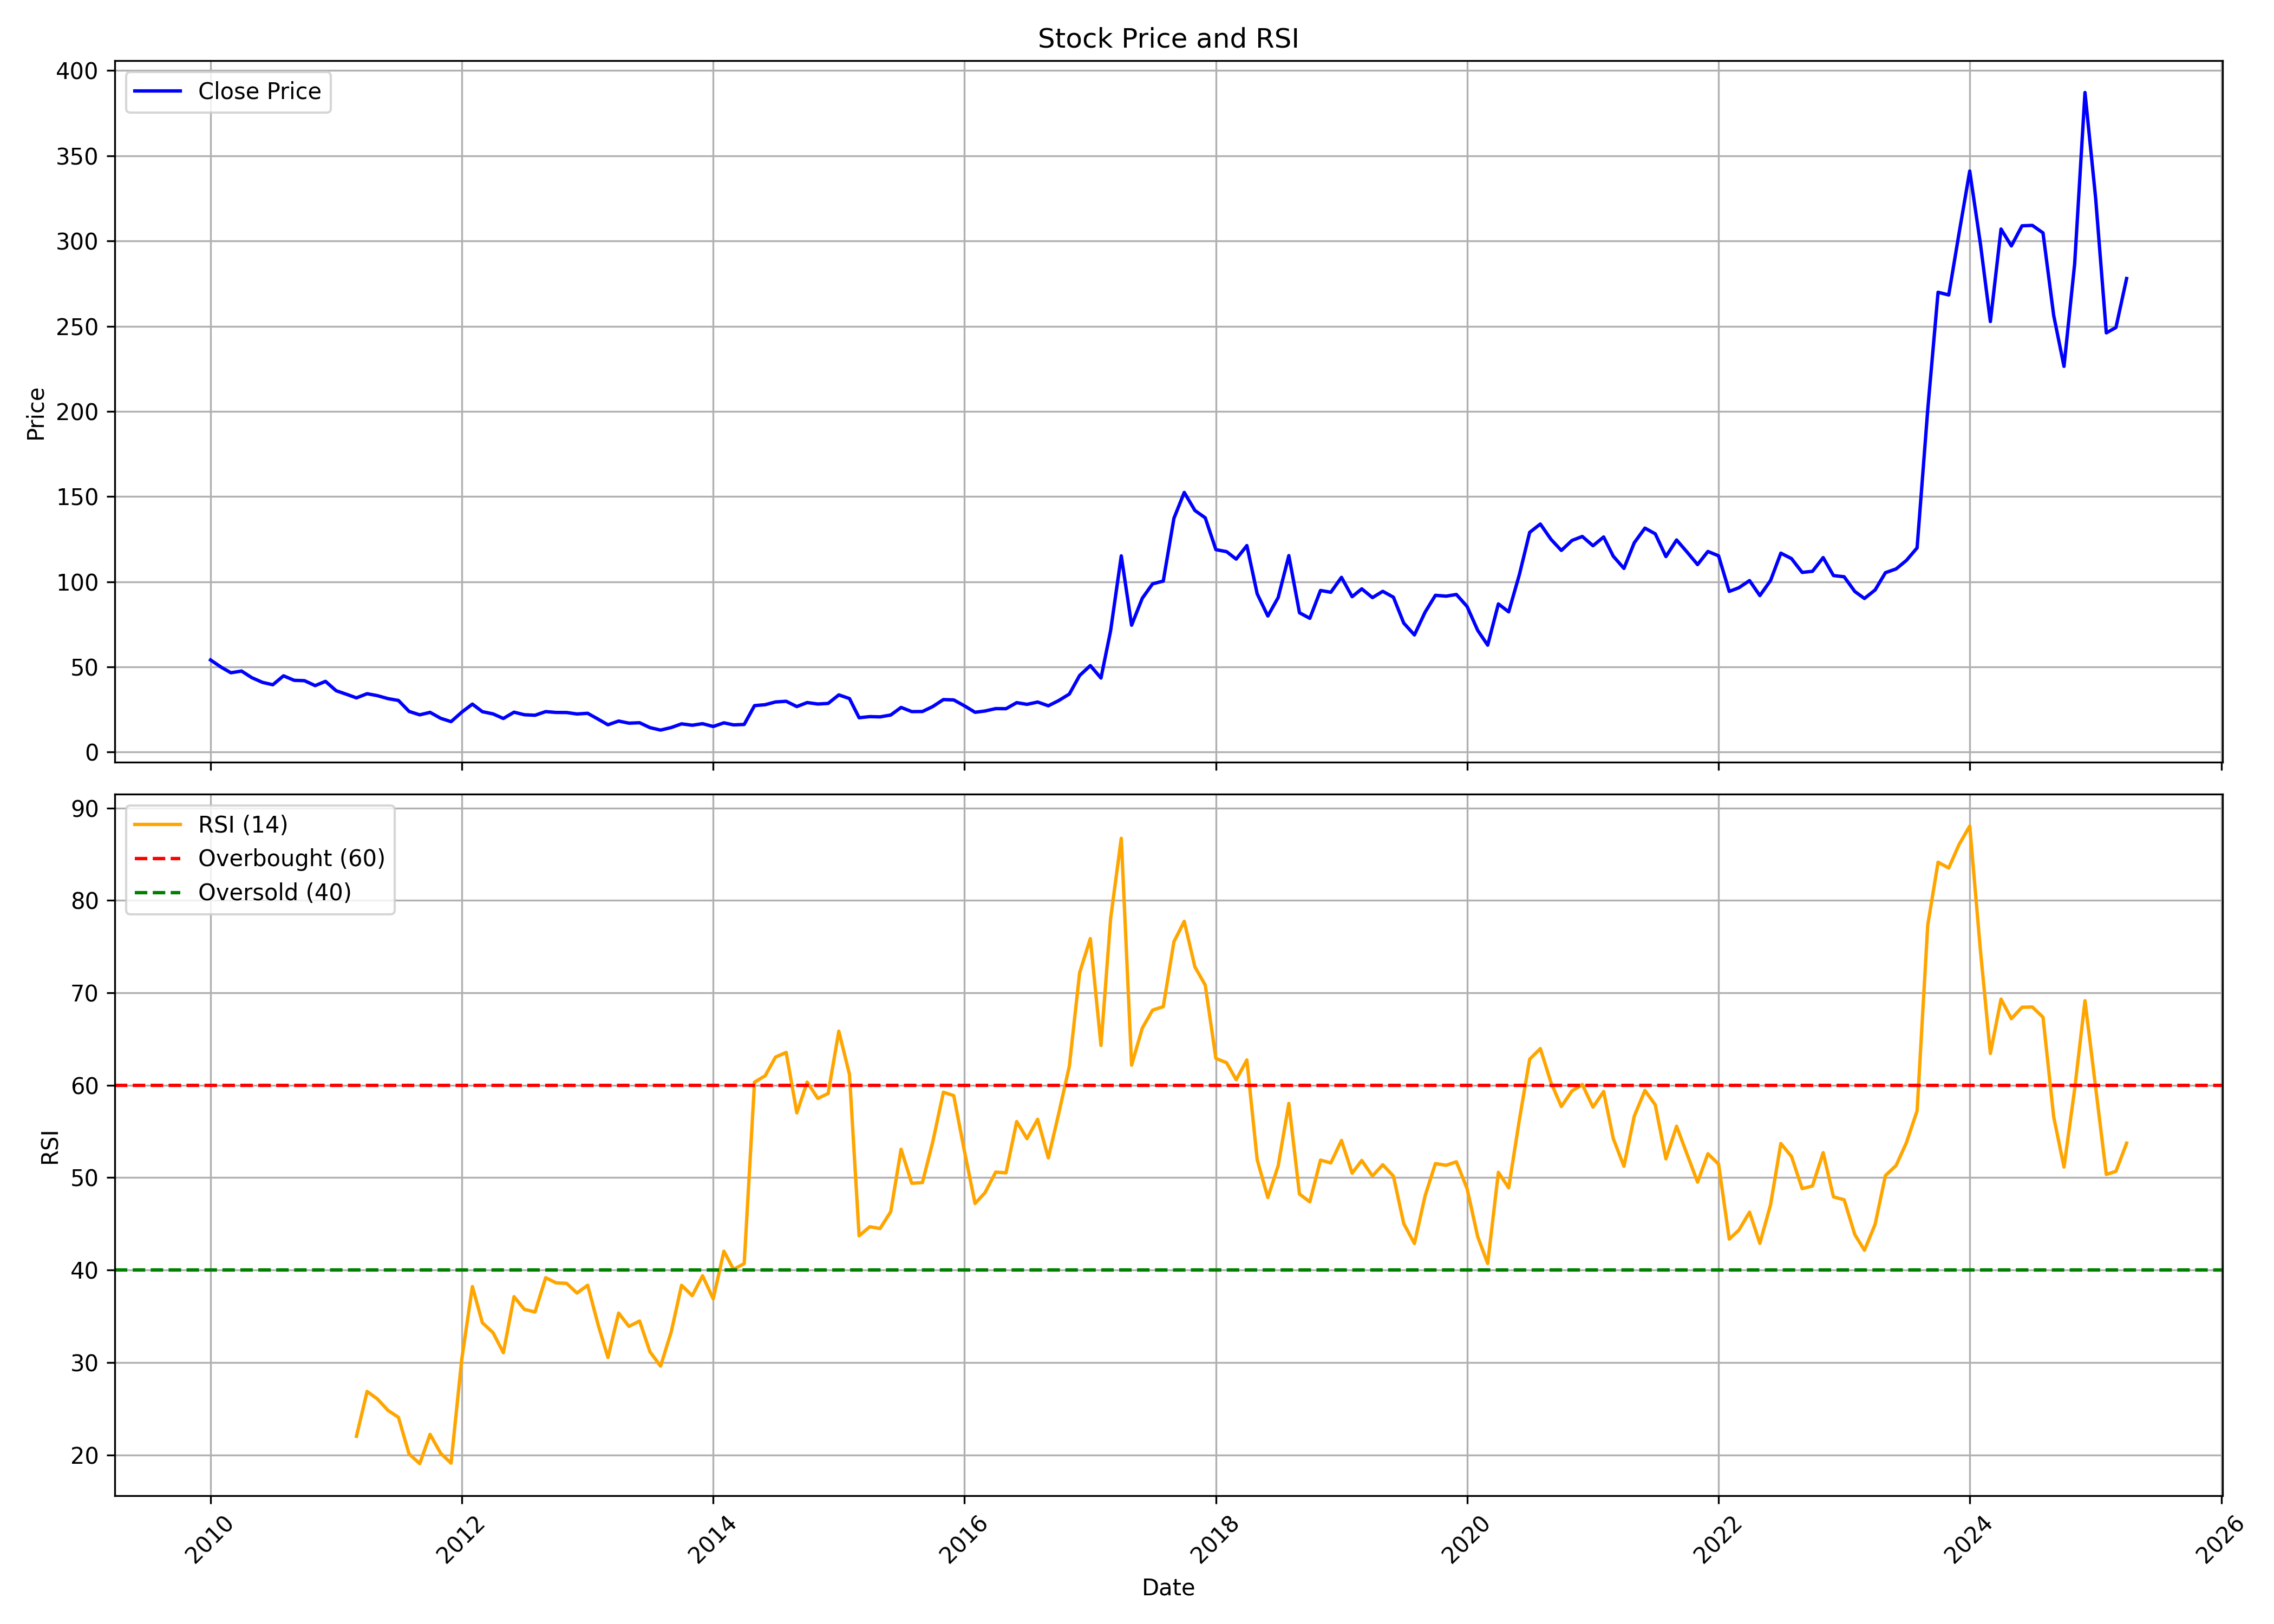

Values plotted in this chart, from the file beside it:
, Unnamed: 0, date, symbol, open, high, low, close, volume, rsi
0, 0, 2010-01-01, ITI, 48.75, 66.7, 47.8, 54.05, 57039321, 
1, 1, 2010-02-01, ITI, 53.15, 61.45, 49.1, 49.8, 36394797, 
2, 2, 2010-03-01, ITI, 49.8, 54.2, 45.3, 46.55, 14312071, 
3, 3, 2010-04-01, ITI, 47.1, 52.7, 46.6, 47.55, 7956983, 
4, 4, 2010-05-01, ITI, 47.25, 48.35, 38.0, 43.65, 5266039, 
5, 5, 2010-06-01, ITI, 43.8, 44.45, 39.25, 40.9, 4877092, 
6, 6, 2010-07-01, ITI, 40.7, 44.4, 39.35, 39.5, 4512355, 
7, 7, 2010-08-01, ITI, 39.6, 50.0, 39.6, 44.75, 17327250, 
8, 8, 2010-09-01, ITI, 45.95, 48.65, 41.55, 42.1, 15910229, 
9, 9, 2010-10-01, ITI, 42.35, 47.0, 41.45, 41.9, 6998237, 
10, 10, 2010-11-01, ITI, 42.5, 47.7, 37.1, 39.0, 9486816, 
11, 11, 2010-12-01, ITI, 39.1, 45.8, 36.35, 41.5, 10907728, 
12, 12, 2011-01-01, ITI, 42.0, 44.3, 35.35, 36.0, 6338985, 
13, 13, 2011-02-01, ITI, 36.0, 40.9, 30.7, 33.85, 10474352, 
14, 14, 2011-03-01, ITI, 34.5, 35.6, 31.1, 31.8, 2906210, 22.01
15, 15, 2011-04-01, ITI, 31.8, 40.4, 31.8, 34.25, 8675661, 26.87
16, 16, 2011-05-01, ITI, 34.9, 35.95, 31.1, 33.1, 4117003, 26.05
17, 17, 2011-06-01, ITI, 33.1, 35.6, 29.35, 31.35, 6512233, 24.81
18, 18, 2011-07-01, ITI, 32.4, 34.3, 30.0, 30.3, 3158644, 24.07
19, 19, 2011-08-01, ITI, 30.65, 30.8, 22.45, 23.85, 2394859, 20.1
20, 20, 2011-09-01, ITI, 23.85, 27.0, 21.65, 21.85, 2242987, 19.05
21, 21, 2011-10-01, ITI, 21.5, 24.55, 19.0, 23.3, 4078864, 22.22
22, 22, 2011-11-01, ITI, 23.05, 24.9, 17.8, 19.8, 2587811, 20.17
23, 23, 2011-12-01, ITI, 20.1, 20.9, 16.05, 17.85, 2147940, 19.11
24, 24, 2012-01-01, ITI, 18.4, 25.4, 17.15, 23.4, 10083772, 30.32
25, 25, 2012-02-01, ITI, 23.5, 31.05, 23.25, 28.15, 14952214, 38.22
26, 26, 2012-03-01, ITI, 28.45, 32.0, 22.7, 23.7, 9736060, 34.3
27, 27, 2012-04-01, ITI, 23.7, 27.2, 21.15, 22.4, 3505125, 33.22
28, 28, 2012-05-01, ITI, 22.5, 23.25, 18.65, 19.7, 2347862, 31.05
29, 29, 2012-06-01, ITI, 19.6, 25.3, 18.9, 23.4, 7483969, 37.12
30, 30, 2012-07-01, ITI, 23.35, 26.65, 21.35, 21.9, 6275605, 35.75
31, 31, 2012-08-01, ITI, 21.8, 24.8, 21.05, 21.6, 6512472, 35.46
32, 32, 2012-09-01, ITI, 21.7, 25.85, 21.2, 23.75, 5043895, 39.17
33, 33, 2012-10-01, ITI, 24.0, 27.95, 23.1, 23.25, 7427212, 38.62
34, 34, 2012-11-01, ITI, 23.25, 24.65, 22.4, 23.2, 2001743, 38.56
35, 35, 2012-12-01, ITI, 23.25, 23.9, 21.85, 22.35, 1434272, 37.51
36, 36, 2013-01-01, ITI, 22.45, 25.6, 22.05, 22.75, 3678022, 38.36
37, 37, 2013-02-01, ITI, 23.0, 23.75, 19.1, 19.25, 2796201, 34
38, 38, 2013-03-01, ITI, 19.05, 19.5, 15.75, 16.0, 1457893, 30.54
39, 39, 2013-04-01, ITI, 16.0, 21.35, 16.0, 18.2, 3888347, 35.34
40, 40, 2013-05-01, ITI, 18.2, 20.5, 16.75, 16.95, 1890500, 33.91
41, 41, 2013-06-01, ITI, 16.9, 18.4, 14.8, 17.2, 2214561, 34.48
42, 42, 2013-07-01, ITI, 18.15, 18.4, 14.2, 14.35, 2735267, 31.16
43, 43, 2013-08-01, ITI, 15.25, 15.35, 12.2, 12.9, 1532309, 29.6
44, 44, 2013-09-01, ITI, 12.85, 16.65, 12.55, 14.4, 3273170, 33.32
45, 45, 2013-10-01, ITI, 14.75, 18.2, 14.0, 16.55, 4401524, 38.35
46, 46, 2013-11-01, ITI, 16.75, 17.45, 15.05, 15.75, 2470603, 37.23
47, 47, 2013-12-01, ITI, 15.95, 18.1, 15.0, 16.65, 2648770, 39.38
48, 48, 2014-01-01, ITI, 16.85, 17.85, 14.85, 15.0, 3319632, 36.88
49, 49, 2014-02-01, ITI, 15.15, 18.15, 14.6, 17.15, 6672060, 42.04
50, 50, 2014-03-01, ITI, 16.8, 17.35, 15.55, 15.95, 4110286, 40.07
51, 51, 2014-04-01, ITI, 16.05, 17.5, 15.9, 16.2, 2625706, 40.7
52, 52, 2014-05-01, ITI, 16.2, 31.8, 15.4, 27.25, 17051106, 60.33
53, 53, 2014-06-01, ITI, 27.8, 30.55, 23.75, 27.8, 10236249, 61.02
54, 54, 2014-07-01, ITI, 28.0, 43.35, 27.85, 29.4, 27983995, 63.04
55, 55, 2014-08-01, ITI, 29.4, 32.5, 28.3, 29.8, 5092830, 63.55
56, 56, 2014-09-01, ITI, 30.2, 32.7, 24.3, 26.7, 6610349, 57.01
57, 57, 2014-10-01, ITI, 26.8, 30.65, 24.25, 29.05, 6247171, 60.34
58, 58, 2014-11-01, ITI, 29.5, 30.65, 25.7, 28.2, 5383551, 58.57
59, 59, 2014-12-01, ITI, 28.25, 34.15, 25.65, 28.55, 16980099, 59.1
... 124 more rows
